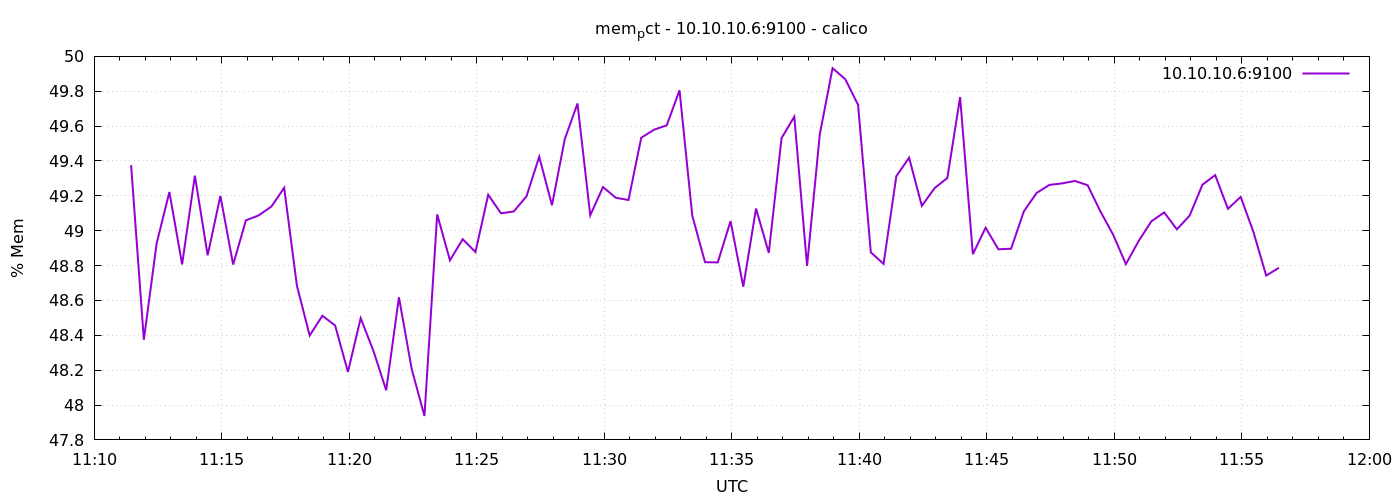

Data behind this chart, as committed beside it:
1778584287	49.37595636482612
1778584317	48.37
1778584347	48.93
1778584377	49.22
1778584407	48.81
1778584437	49.32
1778584467	48.86
1778584497	49.2
1778584527	48.81
1778584557	49.06
1778584587	49.09
1778584617	49.14
1778584647	49.25
1778584677	48.68
1778584707	48.4
1778584737	48.51
1778584767	48.46
1778584797	48.19
1778584827	48.5
1778584857	48.31
1778584887	48.08
1778584917	48.62
1778584947	48.21
1778584977	47.94
1778585007	49.09
1778585037	48.83
1778585067	48.95
1778585097	48.88
1778585127	49.21
1778585157	49.1
1778585187	49.11
1778585217	49.2
1778585247	49.42
1778585277	49.15
1778585307	49.52
1778585337	49.73
1778585367	49.09
1778585397	49.25
1778585427	49.19
1778585457	49.18
1778585487	49.53
1778585517	49.58
1778585547	49.6
1778585577	49.81
1778585607	49.09
1778585637	48.82
1778585667	48.82
1778585697	49.05
1778585727	48.68
1778585757	49.13
1778585787	48.87
1778585817	49.53
1778585847	49.65
1778585877	48.8
1778585907	49.55
1778585937	49.93
1778585967	49.87
1778585997	49.72
1778586027	48.88
1778586057	48.81
1778586087	49.31
... 30 more rows
